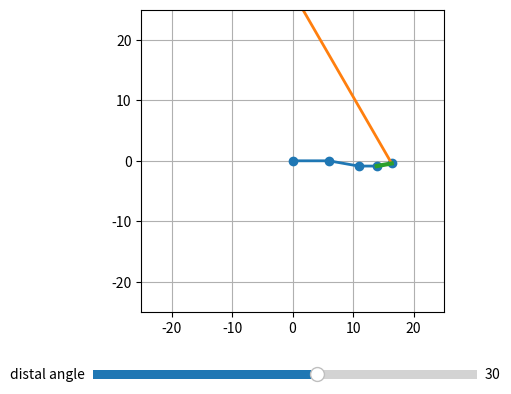

Generate this figure with matplotlib:
import numpy as np
import matplotlib.pyplot as plt
from matplotlib.widgets import Slider

# ----------------------------
# config
# ----------------------------
L = [6.0, 5.0, 3.0, 2.5]

JOINT_LIMITS = [
    (0,    0,   0),    # joint 1 fixed
    (-30,  90, -10),   # joint 2
    (0,   110,  10),   # joint 3
    (-10,  90,  10),   # joint 4
]

RAY_LEN = 30.0
WRIST_TOL = 0.15
CCD_ITERS = 25

_last_solution = [j[2] for j in JOINT_LIMITS]
_last_dist = sum(L) * 0.7


# ----------------------------
# kinematics
# ----------------------------
def fk_points(joint_deg):
    x, y = 0.0, 0.0
    pts = [(x, y)]
    theta = 0.0
    for Li, ai in zip(L, joint_deg):
        theta += np.deg2rad(ai)
        x += Li * np.cos(theta)
        y += Li * np.sin(theta)
        pts.append((x, y))
    return np.array(pts)

def clamp(v, mn, mx):
    return mn if v < mn else mx if v > mx else v

def wrap180(d):
    return (d + 180) % 360 - 180


# ----------------------------
# CCD IK for wrist
# ----------------------------
def wrist_points(j2, j3):
    j = [0, j2, j3, 0]
    pts = fk_points(j)
    return pts[:4]  # p0 p1 p2 wrist

def solve_wrist(target, seed_j2, seed_j3):
    mn2, mx2, _ = JOINT_LIMITS[1]
    mn3, mx3, _ = JOINT_LIMITS[2]

    j2 = clamp(seed_j2, mn2, mx2)
    j3 = clamp(seed_j3, mn3, mx3)

    for _ in range(CCD_ITERS):
        pts = wrist_points(j2, j3)
        p0, p1, p2, wrist = pts

        if np.linalg.norm(wrist - target) < WRIST_TOL:
            break

        # joint3
        v1 = wrist - p2
        v2 = target - p2
        if np.linalg.norm(v1) > 1e-6 and np.linalg.norm(v2) > 1e-6:
            a1 = np.arctan2(v1[1], v1[0])
            a2 = np.arctan2(v2[1], v2[0])
            j3 += wrap180(np.rad2deg(a2 - a1))
            j3 = clamp(j3, mn3, mx3)

        pts = wrist_points(j2, j3)
        p0, p1, p2, wrist = pts

        if np.linalg.norm(wrist - target) < WRIST_TOL:
            break

        # joint2
        v1 = wrist - p1
        v2 = target - p1
        if np.linalg.norm(v1) > 1e-6 and np.linalg.norm(v2) > 1e-6:
            a1 = np.arctan2(v1[1], v1[0])
            a2 = np.arctan2(v2[1], v2[0])
            j2 += wrap180(np.rad2deg(a2 - a1))
            j2 = clamp(j2, mn2, mx2)

    pts = wrist_points(j2, j3)
    err = np.linalg.norm(pts[-1] - target)
    return j2, j3, err


# ----------------------------
# main solver
# ----------------------------
def solve_to_distal(distal_angle_deg):
    global _last_solution, _last_dist

    distal_abs = np.deg2rad(distal_angle_deg)
    ray_ang = distal_abs - np.pi/2
    ray_dir = np.array([np.cos(ray_ang), np.sin(ray_ang)])
    distal_dir = np.array([np.cos(distal_abs), np.sin(distal_abs)])

    def wrist_target(dist):
        tip = ray_dir * dist
        return tip - distal_dir * L[3]

    seed = _last_solution

    for dist in np.linspace(sum(L), 0, 160):
        w_tgt = wrist_target(dist)

        j2, j3, err = solve_wrist(w_tgt, seed[1], seed[2])
        if err > WRIST_TOL:
            continue

        j1 = 0
        j4 = distal_angle_deg - (j1 + j2 + j3)

        mn4, mx4, _ = JOINT_LIMITS[3]
        if not (mn4 <= j4 <= mx4):
            continue

        sol = [j1, j2, j3, j4]
        _last_solution = sol
        _last_dist = dist
        return sol

    return _last_solution


# ----------------------------
# plotting
# ----------------------------
fig, ax = plt.subplots()
plt.subplots_adjust(bottom=0.25)

(chain_line,) = ax.plot([0],[0],"-o",linewidth=2)
(ray_line,) = ax.plot([0],[0],linewidth=2)
(distal_line,) = ax.plot([0],[0],linewidth=3)

ax.set_aspect("equal")
ax.set_xlim(-25,25)
ax.set_ylim(-25,25)
ax.grid()

# slider for distal angle
ax_slider = fig.add_axes([0.2,0.1,0.6,0.04])
distal_slider = Slider(ax_slider,"distal angle",-180,180,valinit=30)


def update(_):
    distal_angle = distal_slider.val
    j = solve_to_distal(distal_angle)

    pts = fk_points(j)
    chain_line.set_data(pts[:,0], pts[:,1])

    tip = pts[-1]
    base = pts[-2]
    distal_line.set_data([base[0],tip[0]],[base[1],tip[1]])

    distal_abs = np.deg2rad(distal_angle)
    ray_ang = distal_abs - np.pi/2
    dx, dy = np.cos(ray_ang), np.sin(ray_ang)

    ray_line.set_data([tip[0], tip[0]-RAY_LEN*dx],
                      [tip[1], tip[1]-RAY_LEN*dy])

    fig.canvas.draw_idle()


distal_slider.on_changed(update)
update(0)

plt.show()